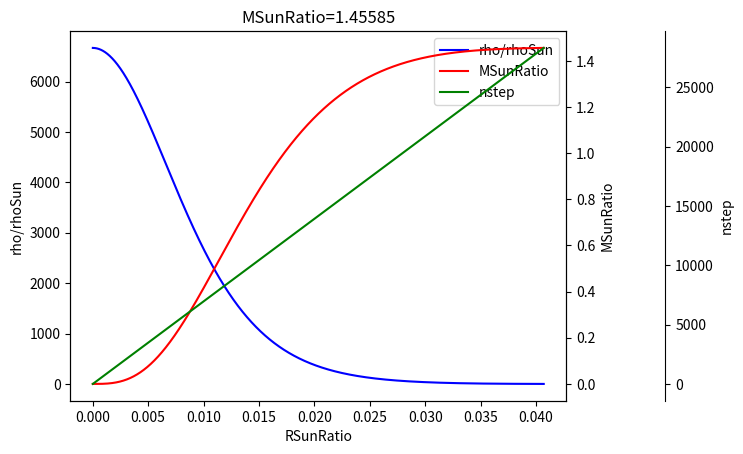
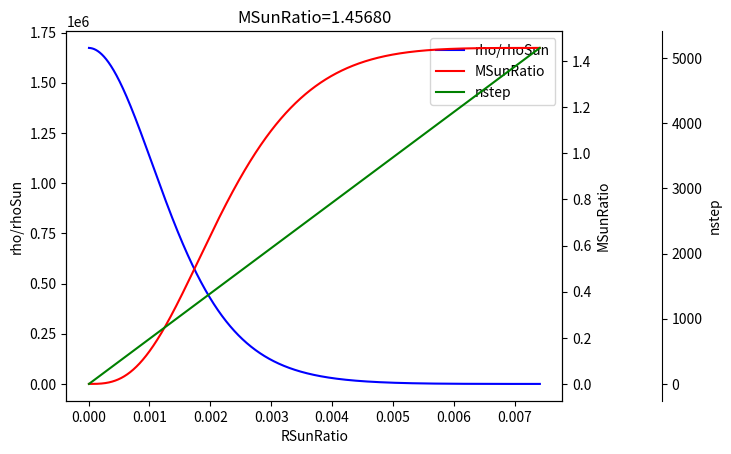
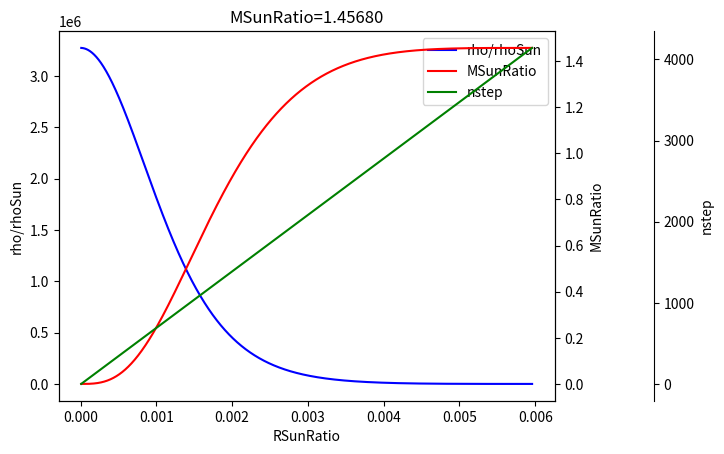

Python code for these plots, in order:
import matplotlib.pyplot as plt
import numpy as np

MSun = 1.99e30
RSun = 6.96e8
rhoSun = 1.5e5
pi = np.pi
G = 6.67e-11
h = 6.63e-34
hbar = h / (2*pi)
me = 9.1e-31
NA = 6.02e23
He_H_Ratio = 1. / 10.
He_H_Ratio = 1000000. / 1.
c = 2.99792e8
Z_H = 1
Z_He = 2
Z = (Z_H + Z_He * He_H_Ratio) / (1 + He_H_Ratio)
mu_H = 1.0e-3
mu_He = 4.0e-3
mu = (mu_H + mu_He * He_H_Ratio) / (1 + He_H_Ratio)
# print(He_H_Ratio, 'Z=', Z, 'mu=', mu)
# raise SystemExit

# Non-relativistic electron gas.
fp = (3*pi**2)**(2./3.) * hbar**2 / (5*me) * (Z*NA/mu)**(5./3.)
def pressure(rho):
    return fp * rho**(5./3.)

# Relativistic electron degeneracy pressure is needed.
# But the following is the ultra-relativistic limit.
# So that all white dwarfs with different radius will have the same mass.
fp_r = (3*pi**2)**(1./3.) * hbar * (c/4) * (Z*NA/mu)**(4./3.)
def pressure_r(rho):
    return fp_r * rho**(4./3.)

# frho = mu / (Z*NA*(3*(pi**2))**0.4) * (5*me/hbar**2)**0.6
# def density(p):
#     return frho * p**0.6
# 
# def g(M, r):
#     return G * M / r**2

class _star:
    def __init__(self, nstep, src):
        self.nstep = nstep
        self.r = src[:,0]
        self.RSunRatio = src[:,1]
        self.M = src[:,2]
        self.MSunRatio = src[:,3]
        self.rplus = src[:,4]
        self.rho = src[:,5]
        self.pres = src[:,6]

Num = 50
rhostart = 1.e9
rhostep = 1.e10
# rCore = dr * 2

stars = []
for n in range(Num):
    star = []
    nstep = 0
    istep = 0
    dr = 1.0e3
    r = dr * 5
    rho = rhostart + rhostep * n
    M = (4./3.) * pi * r**3 * rho

    # rho23 += -(2./5.) * (G/fp) * (M/r**2) * (dr/2.)
    # rho = rho23**(3./2.)
    # star.append((nstep, r, M, r+dr/2., rho, pressure(rho)))
    # d_M = 4*pi * r**2. * rho * dr
    # d_rho23 = -(2./5.) * (G/fp) * (M/r**2) * dr

    # rho23 = rho**(2./3.)
    # rho53 = rho**(5./3.)
    # d_rho23 = -(2./5.) * (G/fp) * (M/r**2) * (dr/2.)
    # d_rho53 = -(G/fp) * (M/r**2) * (dr/2.)
    # while(rho53 > -10.*d_rho53):

    rho13 = rho**(1./3.)
    d_rho13 = -(1./4.) * (G/fp_r) * (M/r**2) * (dr/2.)
    # while(rho13 > -10.*d_rho13):
    while(rho13 > -10.*d_rho13 and rho > 1.*rhoSun):
        rho13 += d_rho13
        # rho23 += d_rho23
        # rho53 += d_rho53
        rho = rho13**3
        # rho = rho23**(3./2.)
        # rho = rho53**(3./5.)
        # pres = pressure(rho)
        pres = pressure_r(rho)

        if istep % 1 == 0:
            star.append((r, r/RSun, M, M/MSun, (r+dr/2)/RSun, rho/rhoSun, pres))
            nstep += 1

        istep += 1
        d_M = 4*pi * (r+dr/2.)**2. * rho * dr
        M += d_M
        r += dr
        d_rho13 = -(1./4.) * (G/fp_r) * (M/r**2) * dr
        # d_rho23 = -(2./5.) * (G/fp) * (M/r**2) * dr
        # d_rho53 = -(G/fp) * (M/r**2) * dr

        if r > RSun:
            print('Bigger than the Sun!')
            break

    if nstep > 50:
        print(n, r/RSun, M/MSun)
        starnd = np.zeros((nstep, 7))
        for i in range(nstep):
            starnd[i,:] = star[i][:]
        stars.append(_star(nstep, starnd))
    else:
        print('break at: {}/{}\n'.format(n+1,Num))
        break
    star = None
print('Calculated: {}/{}\n'.format(n+1,Num))

def make_patch_spines_invisible(ax):
    ax.set_frame_on(True)
    ax.patch.set_visible(False)
    for sp in ax.spines.values():
        sp.set_visible(False)

sample = range(0,len(stars),len(stars)//2)
sample = [0, len(stars)//2, len(stars)-1]
for i in sample:
    star = stars[i]
    fig, host = plt.subplots()
    # fig.subplots_adjust(right=0.75)
    par2 = host.twinx()
    par3 = host.twinx()
    par3.spines["right"].set_position(("axes", 1.2))
    make_patch_spines_invisible(par3)
    par3.spines["right"].set_visible(True)

    p1, = host.plot(star.rplus, star.rho, 'b', label='rho/rhoSun')
    host.set_ylabel('rho/rhoSun')
    host.set_xlabel('RSunRatio')
    p2, = par2.plot(star.RSunRatio, star.MSunRatio, 'r', label='MSunRatio')
    par2.set_ylabel('MSunRatio')
    p3, = par3.plot(star.RSunRatio, range(star.nstep), 'g', label='nstep')
    par3.set_ylabel('nstep')

    lines = (p1, p2, p3)
    host.legend(lines, [l.get_label() for l in lines])

    # plt.legend()
    # plt.title('nstep={}   MSunRatio={}   RSunRatio={}'.format(star.nstep, star.MSunRatio[-1], star.RSunRatio[-1]))
    plt.title('MSunRatio={:.5f}'.format(star.MSunRatio[-1]))
    plt.show()

    # plt.plot(star.rplus, star.rho, label='rho')
    # plt.title('{}   {}'.format(star.nstep, star.MSunRatio[-1]))
    # plt.legend()
    # plt.show()
    # plt.plot(star.rplus, star.pres, label='pres')
    # plt.title('{}   {}'.format(star.nstep, star.MSunRatio[-1]))
    # plt.legend()
    # plt.show()

